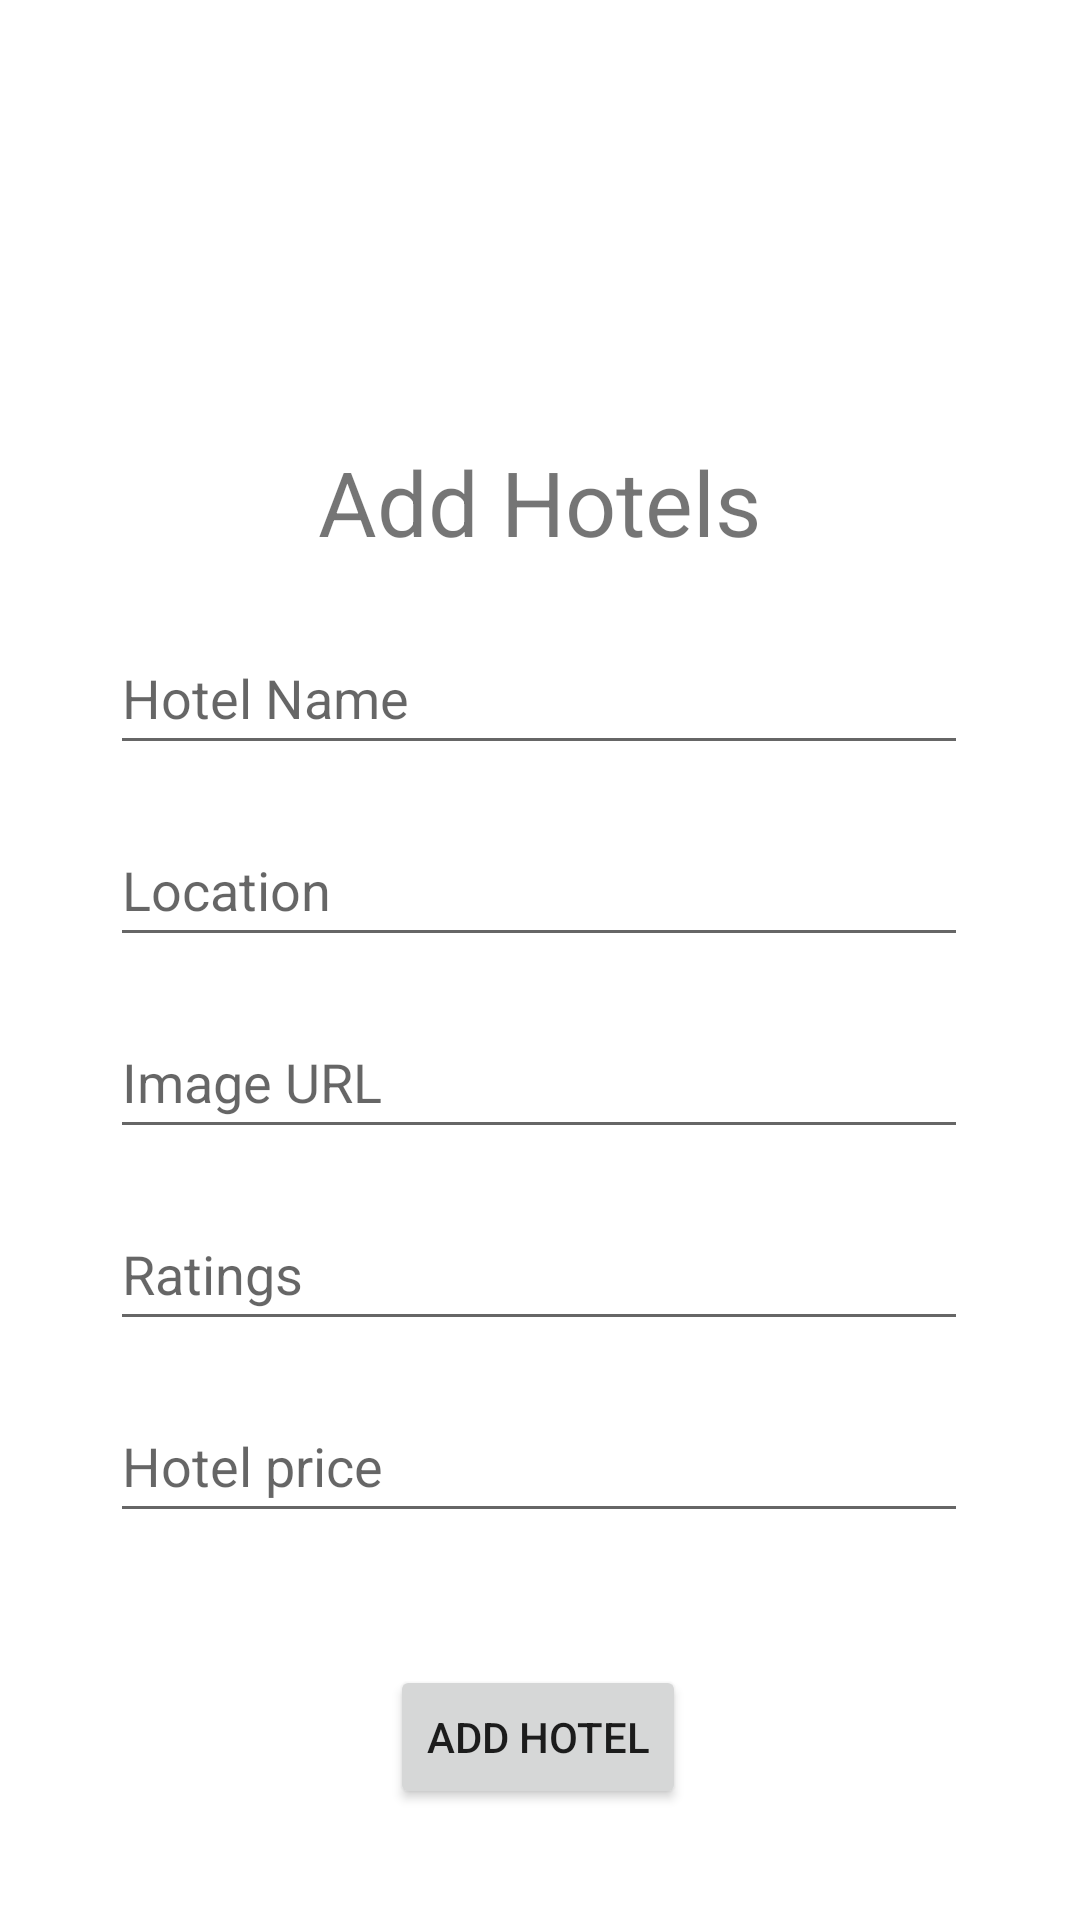

The Android layout XML behind this screen, and the referenced resources:
<!-- AndroidManifest.xml: application theme Theme.Navigate -->
<!-- res/layout/fragment_add_ho.xml -->
<?xml version="1.0" encoding="utf-8"?>
<androidx.constraintlayout.widget.ConstraintLayout xmlns:android="http://schemas.android.com/apk/res/android"
    xmlns:app="http://schemas.android.com/apk/res-auto"
    xmlns:tools="http://schemas.android.com/tools"
    android:layout_width="match_parent"
    android:layout_height="match_parent"
    tools:context=".ui.add.AddHoFragment">

    <ImageView
        android:id="@+id/imageView6"
        android:layout_width="111dp"
        android:layout_height="103dp"
        android:layout_marginTop="28dp"
        android:src="@drawable/review"
        app:layout_constraintEnd_toEndOf="parent"
        app:layout_constraintStart_toStartOf="parent"
        app:layout_constraintTop_toTopOf="parent" />

    <TextView
        android:id="@+id/textView13"
        android:layout_width="244dp"
        android:layout_height="44dp"
        android:layout_marginTop="16dp"
        android:text="Add Hotels"
        android:textAlignment="center"
        android:textSize="30dp"
        app:layout_constraintEnd_toEndOf="parent"
        app:layout_constraintHorizontal_bias="0.497"
        app:layout_constraintStart_toStartOf="parent"
        app:layout_constraintTop_toBottomOf="@+id/imageView6" />

    <EditText
        android:id="@+id/hotel_name_t"
        android:layout_width="286dp"
        android:layout_height="48dp"
        android:layout_marginTop="16dp"
        android:ems="10"
        android:hint="Hotel Name"
        android:inputType="textPersonName"
        android:minHeight="48dp"
        app:layout_constraintEnd_toEndOf="parent"
        app:layout_constraintHorizontal_bias="0.496"
        app:layout_constraintStart_toStartOf="parent"
        app:layout_constraintTop_toBottomOf="@+id/textView13" />

    <EditText
        android:id="@+id/location_t"
        android:layout_width="286dp"
        android:layout_height="48dp"
        android:layout_marginTop="16dp"
        android:ems="10"
        android:hint="Location"
        android:inputType="textPersonName"
        app:layout_constraintEnd_toEndOf="parent"
        app:layout_constraintHorizontal_bias="0.497"
        app:layout_constraintStart_toStartOf="parent"
        app:layout_constraintTop_toBottomOf="@+id/hotel_name_t" />

    <EditText
        android:id="@+id/hotel_image_url"
        android:layout_width="286dp"
        android:layout_height="48dp"
        android:layout_marginTop="16dp"
        android:ems="10"
        android:hint="Image URL"
        android:inputType="textPersonName"
        android:minHeight="48dp"
        app:layout_constraintEnd_toEndOf="parent"
        app:layout_constraintHorizontal_bias="0.497"
        app:layout_constraintStart_toStartOf="parent"
        app:layout_constraintTop_toBottomOf="@+id/location_t" />

    <EditText
        android:id="@+id/hotel_ratings"
        android:layout_width="286dp"
        android:layout_height="48dp"
        android:layout_marginTop="16dp"
        android:ems="10"
        android:hint="Ratings"
        android:inputType="textPersonName"
        android:minHeight="48dp"
        app:layout_constraintEnd_toEndOf="parent"
        app:layout_constraintHorizontal_bias="0.497"
        app:layout_constraintStart_toStartOf="parent"
        app:layout_constraintTop_toBottomOf="@+id/hotel_image_url" />

    <EditText
        android:id="@+id/hotel_price"
        android:layout_width="286dp"
        android:layout_height="48dp"
        android:layout_marginTop="16dp"
        android:ems="10"
        android:inputType="numberDecimal"
        android:hint="Hotel price"
        app:layout_constraintEnd_toEndOf="parent"
        app:layout_constraintHorizontal_bias="0.497"
        app:layout_constraintStart_toStartOf="parent"
        app:layout_constraintTop_toBottomOf="@+id/hotel_ratings" />

    <Button
        android:id="@+id/add_hotel_button"
        android:layout_width="wrap_content"
        android:layout_height="wrap_content"
        android:layout_marginTop="44dp"
        android:text="Add hotel"
        app:layout_constraintEnd_toEndOf="parent"
        app:layout_constraintHorizontal_bias="0.498"
        app:layout_constraintStart_toStartOf="parent"
        app:layout_constraintTop_toBottomOf="@+id/hotel_price" />


</androidx.constraintlayout.widget.ConstraintLayout>
<!-- resources referenced by this layout -->
<resources>
  <style name="Theme.Navigate" parent="Theme.MaterialComponents.DayNight.DarkActionBar">
          
          <item name="colorPrimary">@color/purple_500</item>
          <item name="colorPrimaryVariant">@color/purple_700</item>
          <item name="colorOnPrimary">@color/white</item>
          
          <item name="colorSecondary">@color/teal_200</item>
          <item name="colorSecondaryVariant">@color/teal_700</item>
          <item name="colorOnSecondary">@color/black</item>
          
          <item name="android:statusBarColor">?attr/colorPrimaryVariant</item>
          
      </style>
  <color name="purple_500">#FF6200EE</color>
  <color name="purple_700">#FF3700B3</color>
  <color name="white">#FFFFFFFF</color>
  <color name="teal_200">#FF03DAC5</color>
  <color name="teal_700">#FF018786</color>
  <color name="black">#FF000000</color>
</resources>
